Image classification data set "roboflowIsoObj_Clip" (jadetangyy0820/CLIP on GitHub). Class labels (14): 11111-Egg, 22222-Banana, 33333-Butter, 4157005670-almondmilk, 44444-DietCoke, 55555-Coke, 7874222803-sugar, almond, banana, butter, coke, dietcoke, egg, sugar.

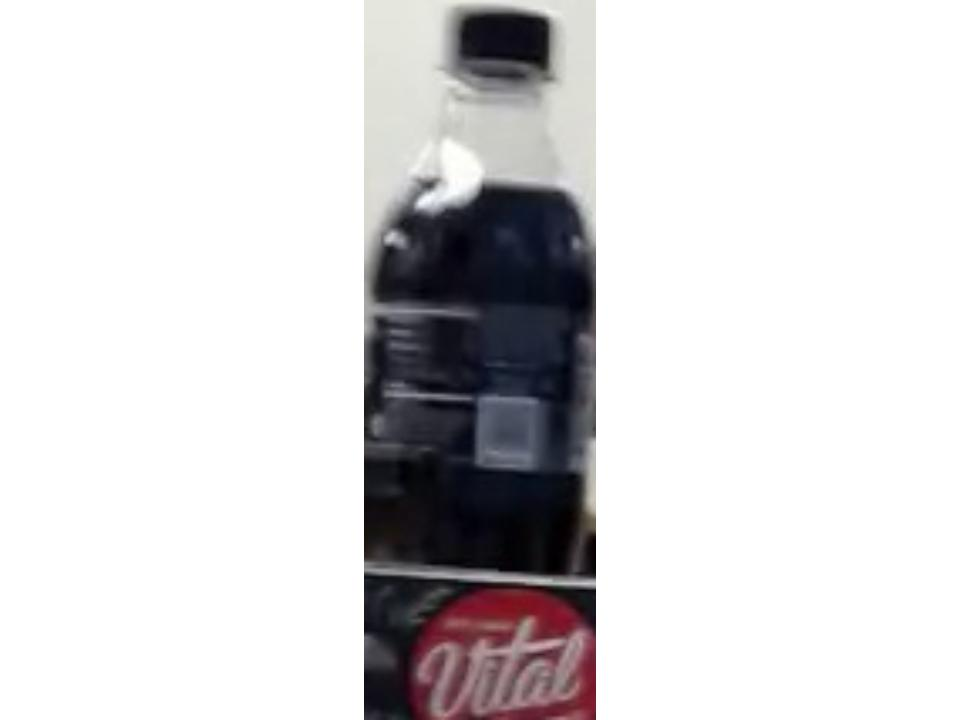
Label: coke

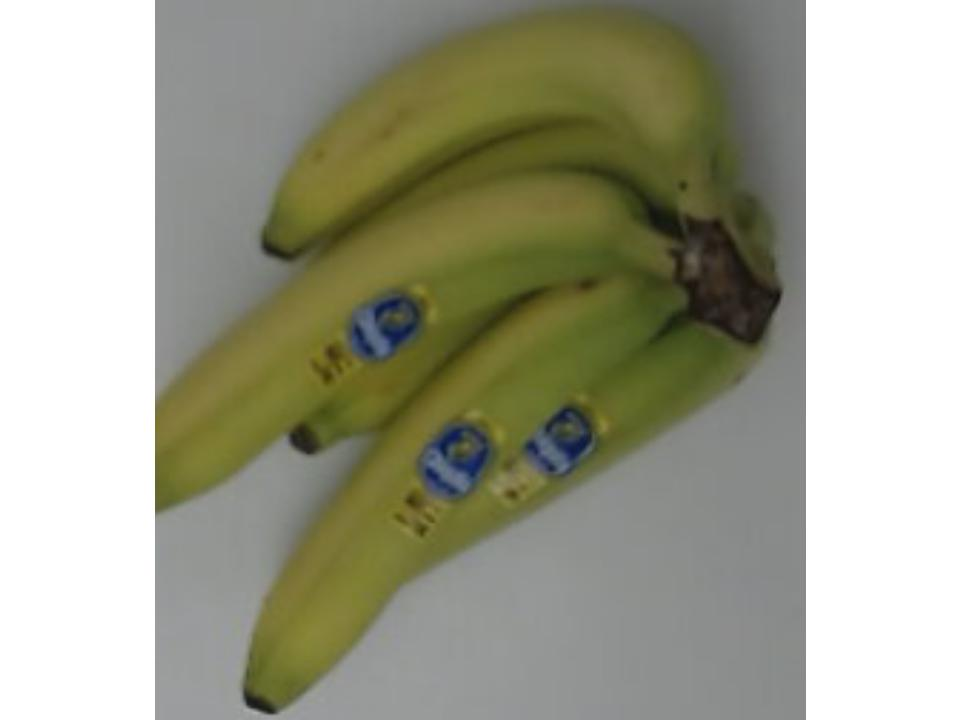
Label: banana

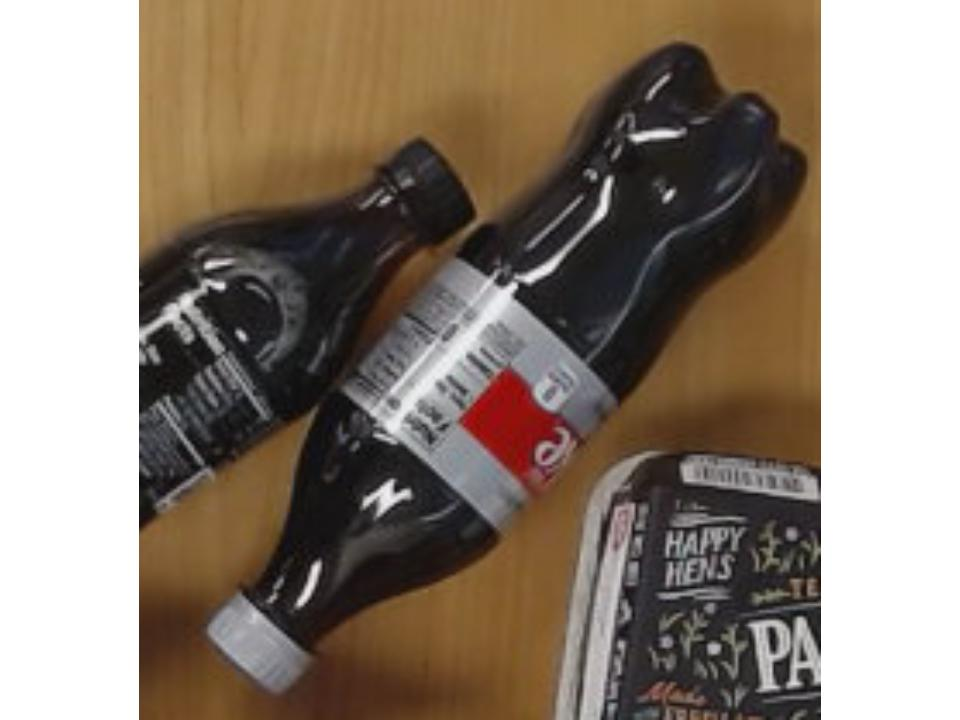
Label: 44444-DietCoke

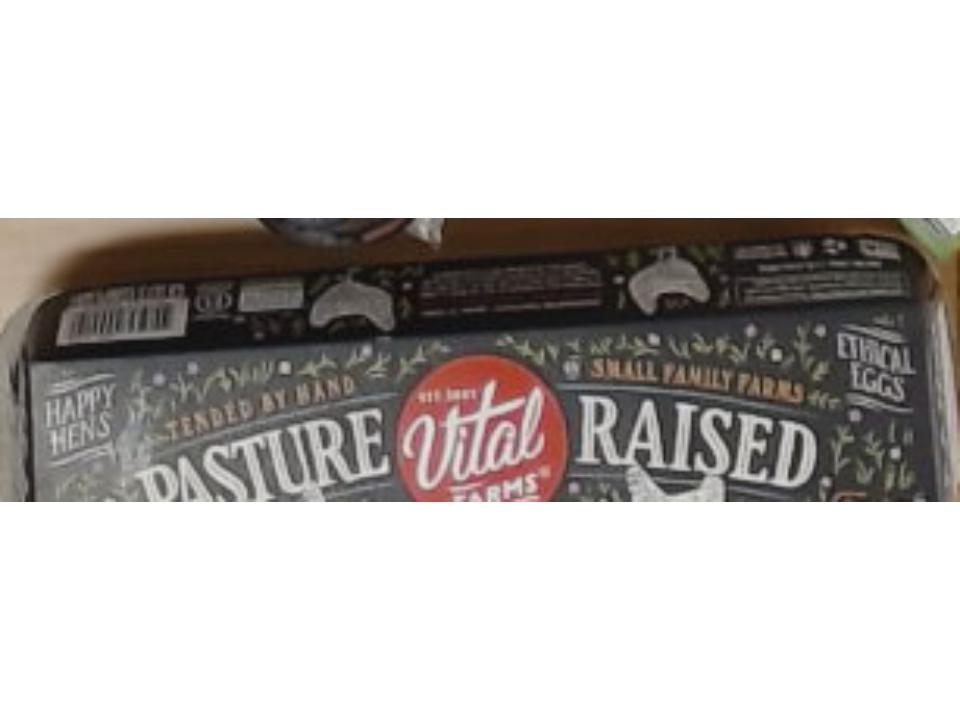
Label: 11111-Egg

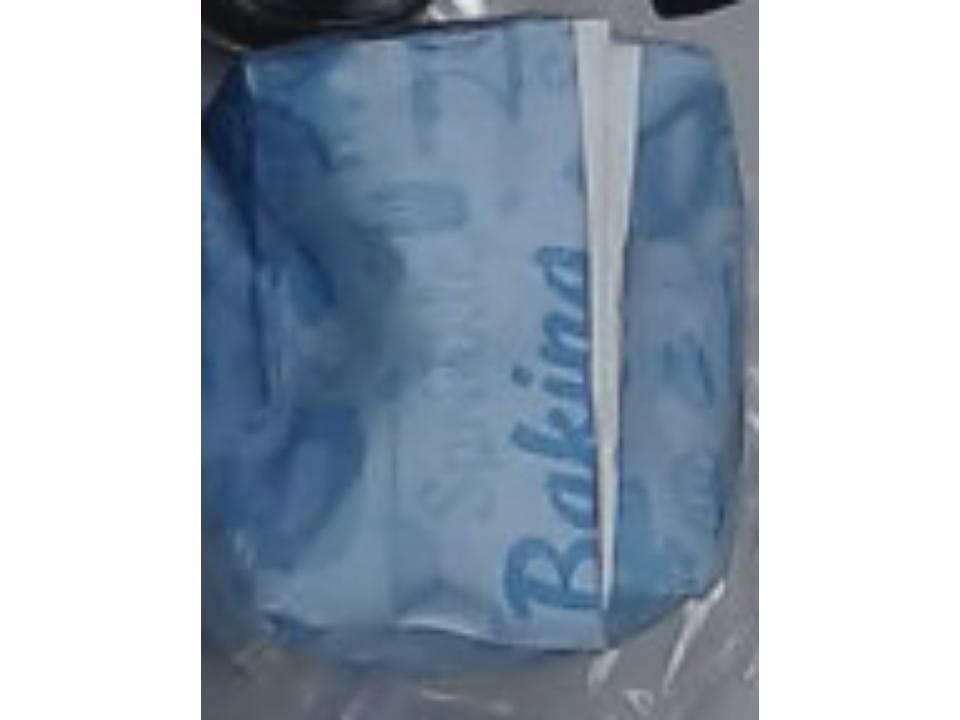
Label: sugar

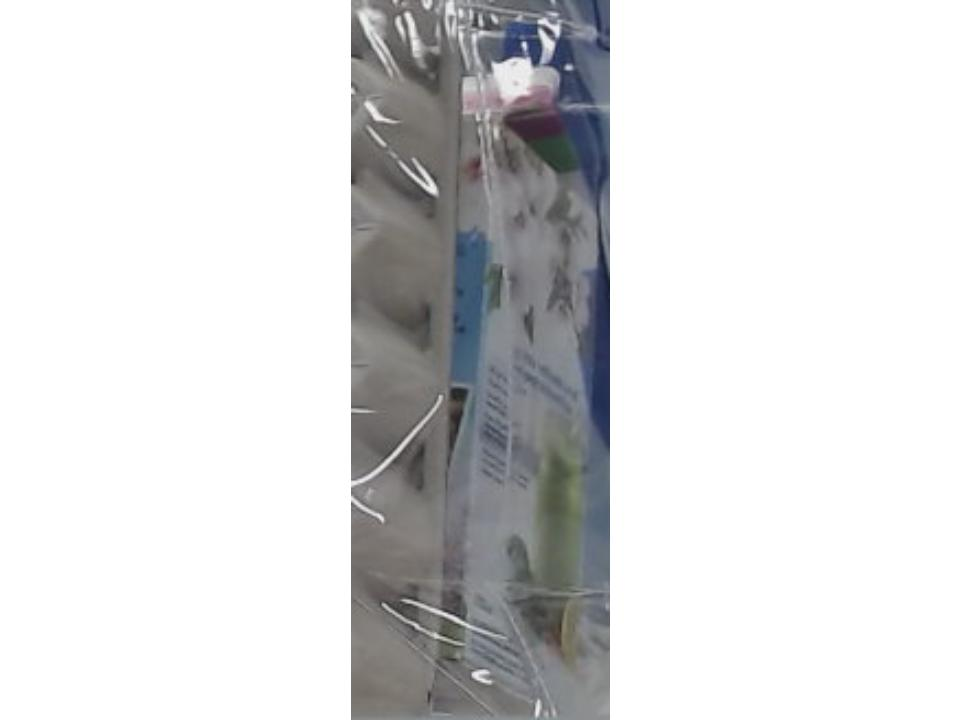
Label: 4157005670-almondmilk
